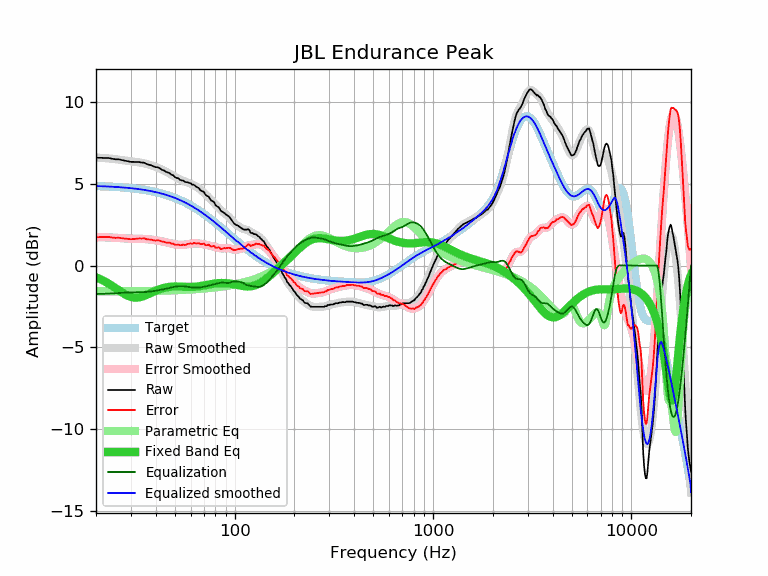

The file beside this chart, header and first rows:
frequency, raw, error, smoothed, error_smoothed, equalization, parametric_eq, equalized_raw, equalized_smoothed, target
20, 6.57, 1.72, 6.58, 1.74, -1.74, -0.72, 4.83, 4.85, 4.85
21, 6.57, 1.73, 6.57, 1.73, -1.73, -0.83, 4.84, 4.84, 4.84
22, 6.56, 1.73, 6.55, 1.72, -1.72, -0.95, 4.84, 4.83, 4.83
23, 6.56, 1.74, 6.53, 1.71, -1.71, -1.09, 4.85, 4.82, 4.82
24, 6.52, 1.71, 6.51, 1.70, -1.70, -1.22, 4.82, 4.81, 4.81
25, 6.48, 1.69, 6.49, 1.69, -1.69, -1.37, 4.79, 4.80, 4.80
26, 6.48, 1.70, 6.46, 1.68, -1.68, -1.51, 4.80, 4.78, 4.78
27, 6.43, 1.66, 6.43, 1.66, -1.66, -1.64, 4.77, 4.77, 4.77
28, 6.39, 1.64, 6.40, 1.65, -1.65, -1.75, 4.74, 4.75, 4.75
29, 6.36, 1.63, 6.38, 1.64, -1.64, -1.85, 4.72, 4.74, 4.74
30, 6.32, 1.60, 6.35, 1.64, -1.64, -1.91, 4.68, 4.72, 4.72
31, 6.32, 1.62, 6.33, 1.63, -1.63, -1.95, 4.69, 4.70, 4.70
32, 6.31, 1.63, 6.31, 1.63, -1.63, -1.96, 4.68, 4.68, 4.68
33, 6.31, 1.65, 6.29, 1.63, -1.63, -1.94, 4.68, 4.66, 4.66
34, 6.28, 1.64, 6.26, 1.63, -1.63, -1.90, 4.65, 4.64, 4.64
35, 6.27, 1.66, 6.23, 1.62, -1.62, -1.85, 4.65, 4.61, 4.61
36, 6.19, 1.60, 6.20, 1.61, -1.61, -1.79, 4.58, 4.59, 4.59
37, 6.15, 1.59, 6.16, 1.60, -1.60, -1.73, 4.56, 4.56, 4.56
38, 6.11, 1.57, 6.11, 1.58, -1.58, -1.66, 4.53, 4.54, 4.54
39, 6.04, 1.53, 6.07, 1.56, -1.56, -1.60, 4.48, 4.51, 4.51
40, 6.00, 1.52, 6.02, 1.54, -1.54, -1.54, 4.46, 4.48, 4.48
41, 5.99, 1.54, 5.96, 1.52, -1.52, -1.49, 4.47, 4.45, 4.45
42, 5.93, 1.51, 5.91, 1.49, -1.49, -1.44, 4.44, 4.42, 4.42
43, 5.84, 1.46, 5.85, 1.47, -1.47, -1.40, 4.37, 4.38, 4.38
44, 5.80, 1.45, 5.80, 1.45, -1.45, -1.37, 4.35, 4.35, 4.35
45, 5.72, 1.41, 5.74, 1.42, -1.42, -1.34, 4.30, 4.31, 4.31
46, 5.67, 1.39, 5.67, 1.39, -1.39, -1.32, 4.28, 4.28, 4.28
47, 5.63, 1.39, 5.61, 1.37, -1.37, -1.30, 4.26, 4.24, 4.24
48, 5.54, 1.34, 5.54, 1.34, -1.34, -1.29, 4.20, 4.20, 4.20
49, 5.50, 1.34, 5.48, 1.32, -1.32, -1.28, 4.18, 4.16, 4.16
50, 5.39, 1.27, 5.42, 1.29, -1.29, -1.28, 4.10, 4.12, 4.12
51, 5.34, 1.26, 5.36, 1.28, -1.28, -1.28, 4.06, 4.08, 4.08
52, 5.32, 1.28, 5.30, 1.26, -1.26, -1.28, 4.06, 4.04, 4.04
53, 5.23, 1.24, 5.25, 1.26, -1.26, -1.29, 3.97, 3.99, 3.99
54, 5.19, 1.24, 5.21, 1.26, -1.26, -1.29, 3.93, 3.95, 3.95
55, 5.18, 1.28, 5.17, 1.26, -1.26, -1.30, 3.92, 3.90, 3.90
56, 5.11, 1.25, 5.13, 1.27, -1.27, -1.30, 3.84, 3.86, 3.86
57, 5.08, 1.27, 5.10, 1.29, -1.29, -1.30, 3.79, 3.81, 3.81
58, 5.08, 1.32, 5.06, 1.30, -1.30, -1.31, 3.78, 3.76, 3.76
59, 5.04, 1.33, 5.03, 1.32, -1.32, -1.31, 3.72, 3.71, 3.71
60, 5.02, 1.36, 5.00, 1.33, -1.33, -1.31, 3.69, 3.66, 3.66
61, 4.93, 1.32, 4.96, 1.34, -1.34, -1.31, 3.59, 3.61, 3.61
62, 4.93, 1.37, 4.91, 1.35, -1.35, -1.30, 3.58, 3.56, 3.56
63, 4.88, 1.37, 4.87, 1.35, -1.35, -1.30, 3.53, 3.51, 3.51
64, 4.80, 1.34, 4.81, 1.35, -1.35, -1.29, 3.45, 3.46, 3.46
65, 4.76, 1.35, 4.76, 1.35, -1.35, -1.28, 3.41, 3.41, 3.41
66, 4.72, 1.36, 4.70, 1.34, -1.34, -1.27, 3.38, 3.36, 3.36
67, 4.61, 1.31, 4.64, 1.33, -1.33, -1.26, 3.28, 3.30, 3.30
68, 4.55, 1.30, 4.57, 1.32, -1.32, -1.24, 3.23, 3.25, 3.25
69, 4.52, 1.32, 4.51, 1.31, -1.31, -1.23, 3.21, 3.20, 3.20
70, 4.49, 1.35, 4.44, 1.30, -1.30, -1.21, 3.19, 3.14, 3.14
71, 4.34, 1.25, 4.37, 1.28, -1.28, -1.20, 3.06, 3.09, 3.09
72, 4.27, 1.24, 4.30, 1.26, -1.26, -1.18, 3.01, 3.03, 3.03
73, 4.23, 1.25, 4.23, 1.25, -1.25, -1.17, 2.98, 2.98, 2.98
74, 4.20, 1.27, 4.16, 1.23, -1.23, -1.16, 2.97, 2.93, 2.93
75, 4.07, 1.20, 4.08, 1.21, -1.21, -1.14, 2.86, 2.87, 2.87
76, 3.97, 1.15, 4.01, 1.19, -1.19, -1.13, 2.78, 2.82, 2.82
77, 3.93, 1.17, 3.94, 1.18, -1.18, -1.12, 2.75, 2.76, 2.76
78, 3.90, 1.19, 3.87, 1.16, -1.16, -1.11, 2.74, 2.71, 2.71
79, 3.84, 1.19, 3.80, 1.14, -1.14, -1.10, 2.70, 2.66, 2.66
... 553 more rows
